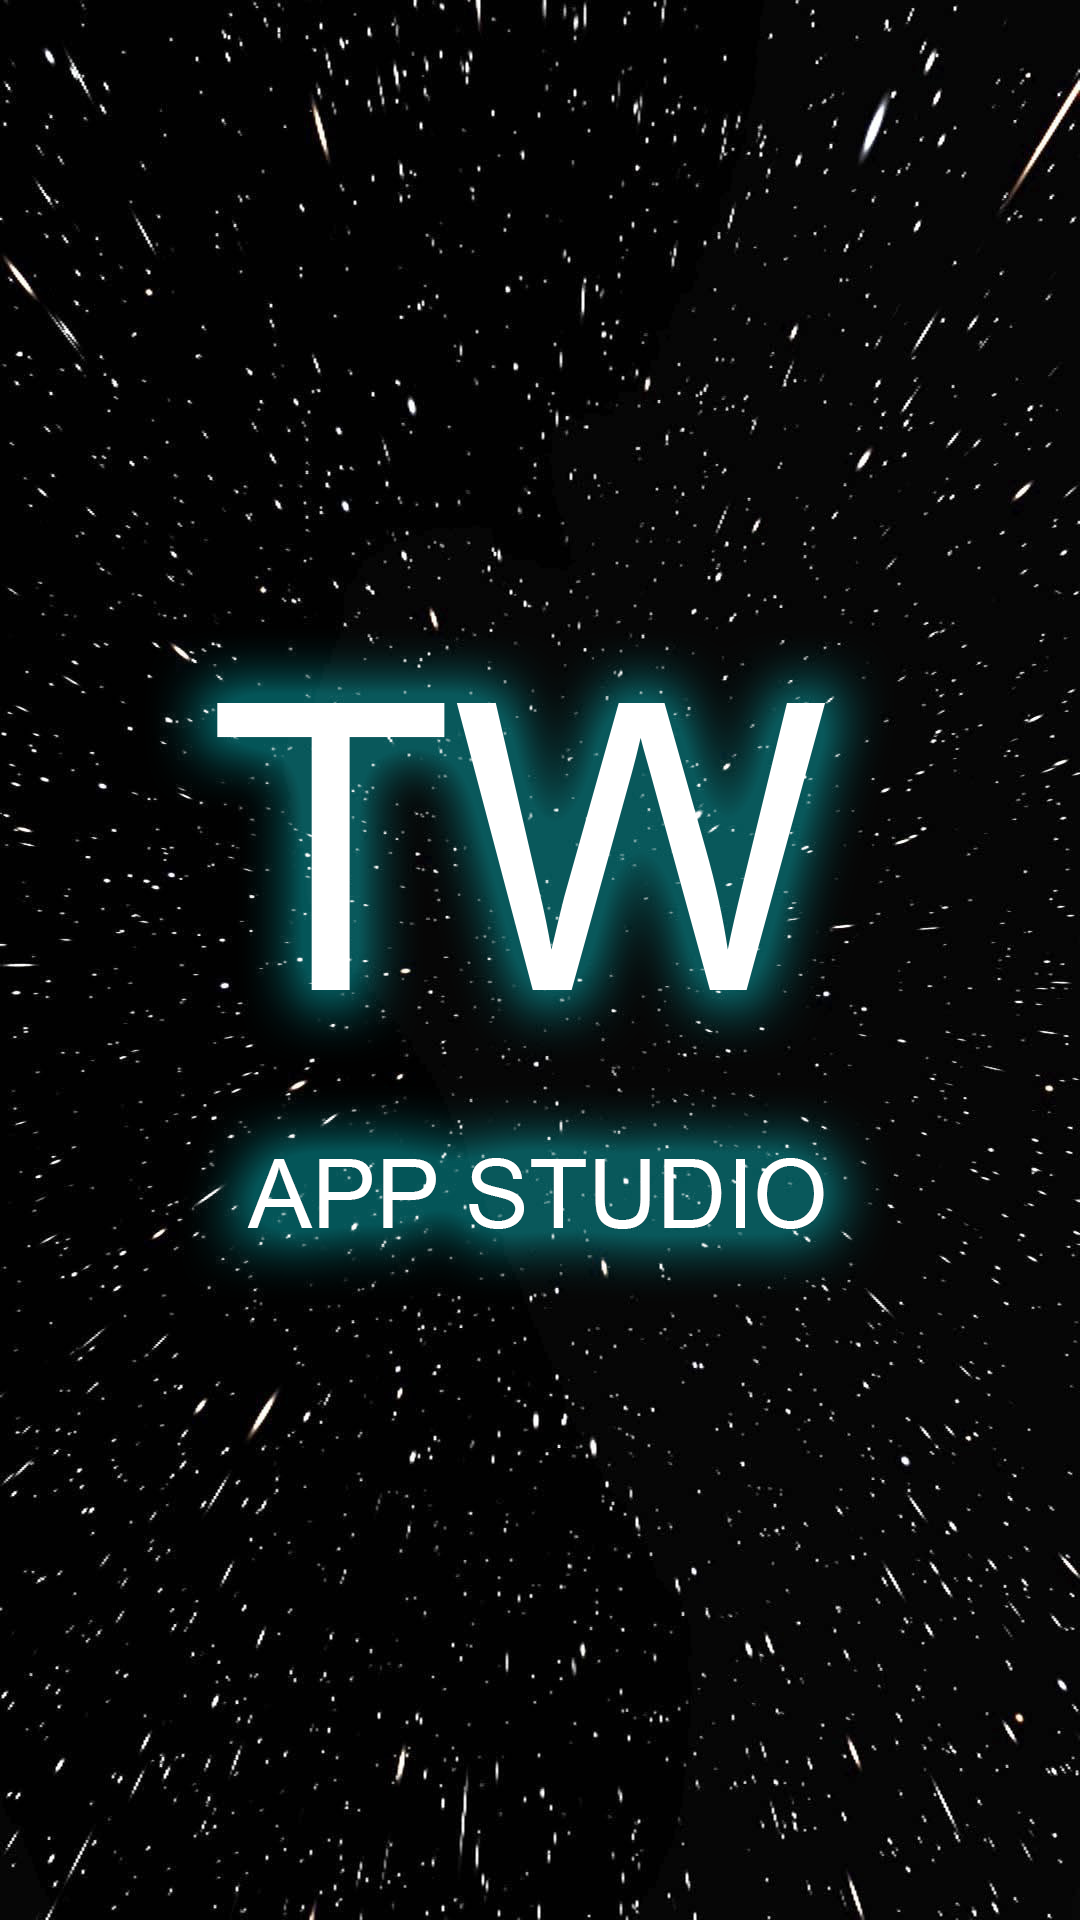

Android layout source for this screen:
<!-- AndroidManifest.xml: activity theme Theme.AppCompat.DayNight.NoActionBar -->
<!-- res/layout/activity_main.xml -->
<?xml version="1.0" encoding="utf-8"?>
<androidx.constraintlayout.widget.ConstraintLayout
    xmlns:android="http://schemas.android.com/apk/res/android"
    xmlns:app="http://schemas.android.com/apk/res-auto"
    xmlns:tools="http://schemas.android.com/tools"
    android:layout_width="match_parent"
    android:layout_height="match_parent"
    tools:context=".activity.MainActivity"
    android:background="@drawable/twappstudio"
    />
<!-- resources referenced by this layout -->
<resources>
  <!-- drawable twappstudio: png bitmap (drawable, 767752 bytes) -->
</resources>
